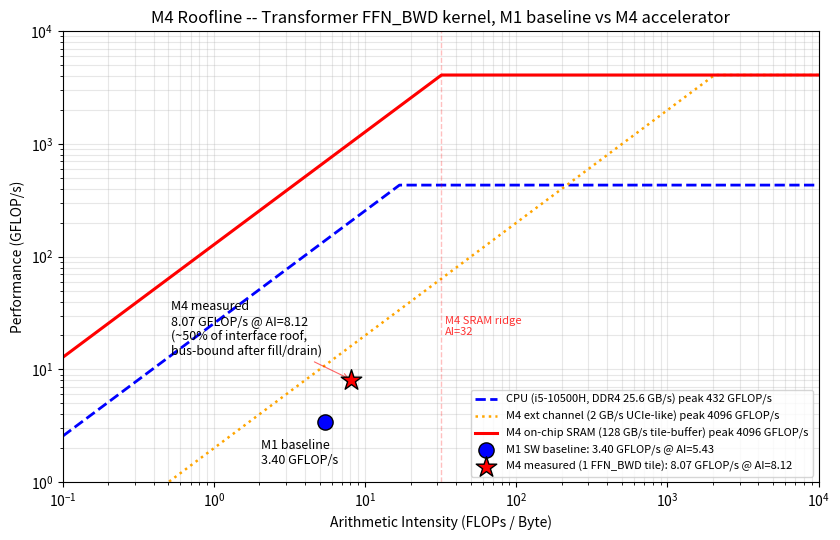

Here is the Python script that generated this plot:
"""
Generate roofline_final.png for the M4 deliverable.

Two rooflines:
  - M1 CPU target: i5-10500H, 25.6 GB/s single-channel DDR4-3200,
    peak FLOP/s estimate from M1 docs.
  - M4 accelerator: 4096 PEs @ 500 MHz, 2 FLOP/MAC -> 4.096 TFLOP/s peak.
    Effective off-chip BW is the UCIe-like chiplet channel; we use the
    same DRAM-side 25.6 GB/s for an apples-to-apples external-BW point
    and additionally show the on-chip SRAM-driven ridge (since the
    architecture's reuse pattern keeps the working set on-chip after
    the initial load).

Two measured points:
  - M1 SW baseline sustained: 3.398 GFLOP/s @ AI=5.43 FLOPs/byte.
  - M4 measured on a single 64x64 FFN_BWD tile: 8.07 GFLOP/s
    (includes load+drain overhead). AI computed from FLOPs / bytes-moved
    over the chiplet boundary for that macro.

Run:
    python roofline_final.py
"""

import matplotlib
matplotlib.use("Agg")
import matplotlib.pyplot as plt
import numpy as np


def roofline(ai_grid, peak_flops, bw_bytes_per_sec):
    return np.minimum(peak_flops, bw_bytes_per_sec * ai_grid)


def main():
    ai = np.logspace(-1, 4, 1000)  # 0.1 .. 10,000 FLOPs/byte

    # ---- M1 CPU target -------------------------------------------------------
    # i5-10500H: ~6 cores * 4.5 GHz boost * 16 FLOP/cycle (AVX2 fma fp64)
    # = 432 GFLOP/s peak in theory; M1 docs use the empirically-attainable
    # "139 GFLOP/s at AI=5.43" which is DRAM-bound on the single-channel
    # 25.6 GB/s line. We plot both: theoretical peak ceiling + DRAM line.
    cpu_peak_gflops    = 432.0
    cpu_bw_gbps        = 25.6  # single-channel DDR4-3200

    cpu_roof = roofline(ai, cpu_peak_gflops, cpu_bw_gbps)

    # ---- M4 accelerator ------------------------------------------------------
    # 64x64 = 4096 PEs * 500 MHz * 2 FLOP/MAC = 4096 GFLOP/s peak.
    accel_peak_gflops  = 4096.0
    # External-channel (UCIe-style) bandwidth: bound by interface.sv -- a
    # single 32-bit Q16.16 word per cycle at 500 MHz on the host-side ports
    # = 4 B/cycle * 500 MHz = 2 GB/s. All bytes in this plot are counted
    # at the Q16.16 wire/scratchpad format (4 B/element), the format that
    # actually moves through the memory hierarchy until the MAC input.
    accel_extbw_gbps   = 2.0
    # On-chip SRAM-feed bandwidth into the systolic array: 64 rows feed
    # the array each cycle from tile_buffer holding Q16.16 (4 B/elem)
    # = 64 elements/cycle * 4 B * 500 MHz = 128 GB/s.
    accel_sram_gbps    = 128.0

    accel_roof_ext  = roofline(ai, accel_peak_gflops, accel_extbw_gbps)
    accel_roof_sram = roofline(ai, accel_peak_gflops, accel_sram_gbps)

    # ---- Measured points -----------------------------------------------------
    # M1 baseline: FFN backward, AI=5.43, attained 3.398 GFLOP/s.
    sw_point = (5.43, 3.398)

    # M4 single-tile measurement: ff_backward macro = 32,989 cycles @ 500 MHz.
    # FLOPs/macro = 2 * (64*64*64 MACs) + 64*64*2 (GELU' multiply) = 532,480
    # Bytes moved over chiplet boundary for one macro: 3 tile loads (A, B, AUX)
    # + 1 output write-back, each 4096 Q16.16 elements * 4 B = 16,384 B per
    # tile * 4 tiles = 65,536 B total.
    # AI = 532480 / 65536 = 8.12 FLOPs/byte (Q16.16 wire).
    # Attained = 532480 FLOP / 65.978e-6 s = 8.07 GFLOP/s.
    m4_point_meas = (8.12, 8.07)

    # ---- Plot ---------------------------------------------------------------
    fig, ax = plt.subplots(figsize=(8.5, 5.5))

    # CPU roofline (dashed line, blue)
    ax.plot(ai, cpu_roof, "b--", lw=2.0, label=f"CPU (i5-10500H, DDR4 25.6 GB/s) peak {cpu_peak_gflops:.0f} GFLOP/s")

    # M4 accelerator roofline -- external channel (orange, dotted) and SRAM (red, solid)
    ax.plot(ai, accel_roof_ext, "orange", lw=1.8, linestyle=":", label=f"M4 ext channel ({accel_extbw_gbps:.0f} GB/s UCIe-like) peak {accel_peak_gflops:.0f} GFLOP/s")
    ax.plot(ai, accel_roof_sram, "r-", lw=2.2, label=f"M4 on-chip SRAM ({accel_sram_gbps:.0f} GB/s tile-buffer) peak {accel_peak_gflops:.0f} GFLOP/s")

    # Points
    ax.scatter(*sw_point, marker="o", s=120, c="blue", edgecolors="black", zorder=5, label=f"M1 SW baseline: {sw_point[1]:.2f} GFLOP/s @ AI={sw_point[0]:.2f}")
    # M1 annotation: place BELOW the marker in clear air (legend is at
    # bottom-right; M4 annotation occupies upper-right of this marker).
    ax.annotate(f"M1 baseline\n{sw_point[1]:.2f} GFLOP/s", sw_point, xytext=(-46, -30), textcoords="offset points", fontsize=9, ha="left")

    ax.scatter(*m4_point_meas, marker="*", s=240, c="red", edgecolors="black", zorder=5, label=f"M4 measured (1 FFN_BWD tile): {m4_point_meas[1]:.2f} GFLOP/s @ AI={m4_point_meas[0]:.2f}")
    # M4 annotation: place ABOVE-LEFT of the star to avoid colliding with
    # the M1 marker (which sits down and to the left) and the legend.
    ax.annotate(
        f"M4 measured\n{m4_point_meas[1]:.2f} GFLOP/s @ AI={m4_point_meas[0]:.2f}\n(~50% of interface roof,\nbus-bound after fill/drain)",
        m4_point_meas,
        xytext=(-130, 18),
        textcoords="offset points",
        fontsize=9,
        ha="left",
        arrowprops=dict(arrowstyle="->", color="red", lw=0.8, alpha=0.6),
    )

    # M4 peak ridge marker (where compute = memory)
    ridge_sram_ai  = accel_peak_gflops / accel_sram_gbps
    ridge_ext_ai   = accel_peak_gflops / accel_extbw_gbps
    ax.axvline(ridge_sram_ai, color="red", alpha=0.25, linestyle="--", lw=1.0)
    ax.text(ridge_sram_ai * 1.05, 20, f"M4 SRAM ridge\nAI={ridge_sram_ai:.0f}", fontsize=8, color="red", alpha=0.8)

    ax.set_xscale("log")
    ax.set_yscale("log")
    ax.set_xlim(1e-1, 1e4)
    ax.set_ylim(1e0, 1e4)
    ax.set_xlabel("Arithmetic Intensity (FLOPs / Byte)")
    ax.set_ylabel("Performance (GFLOP/s)")
    ax.set_title("M4 Roofline -- Transformer FFN_BWD kernel, M1 baseline vs M4 accelerator")
    ax.grid(True, which="both", alpha=0.3)
    ax.legend(loc="lower right", fontsize=8)

    plt.tight_layout()
    plt.savefig("roofline_final.png", dpi=140)
    print("wrote roofline_final.png")


if __name__ == "__main__":
    main()
